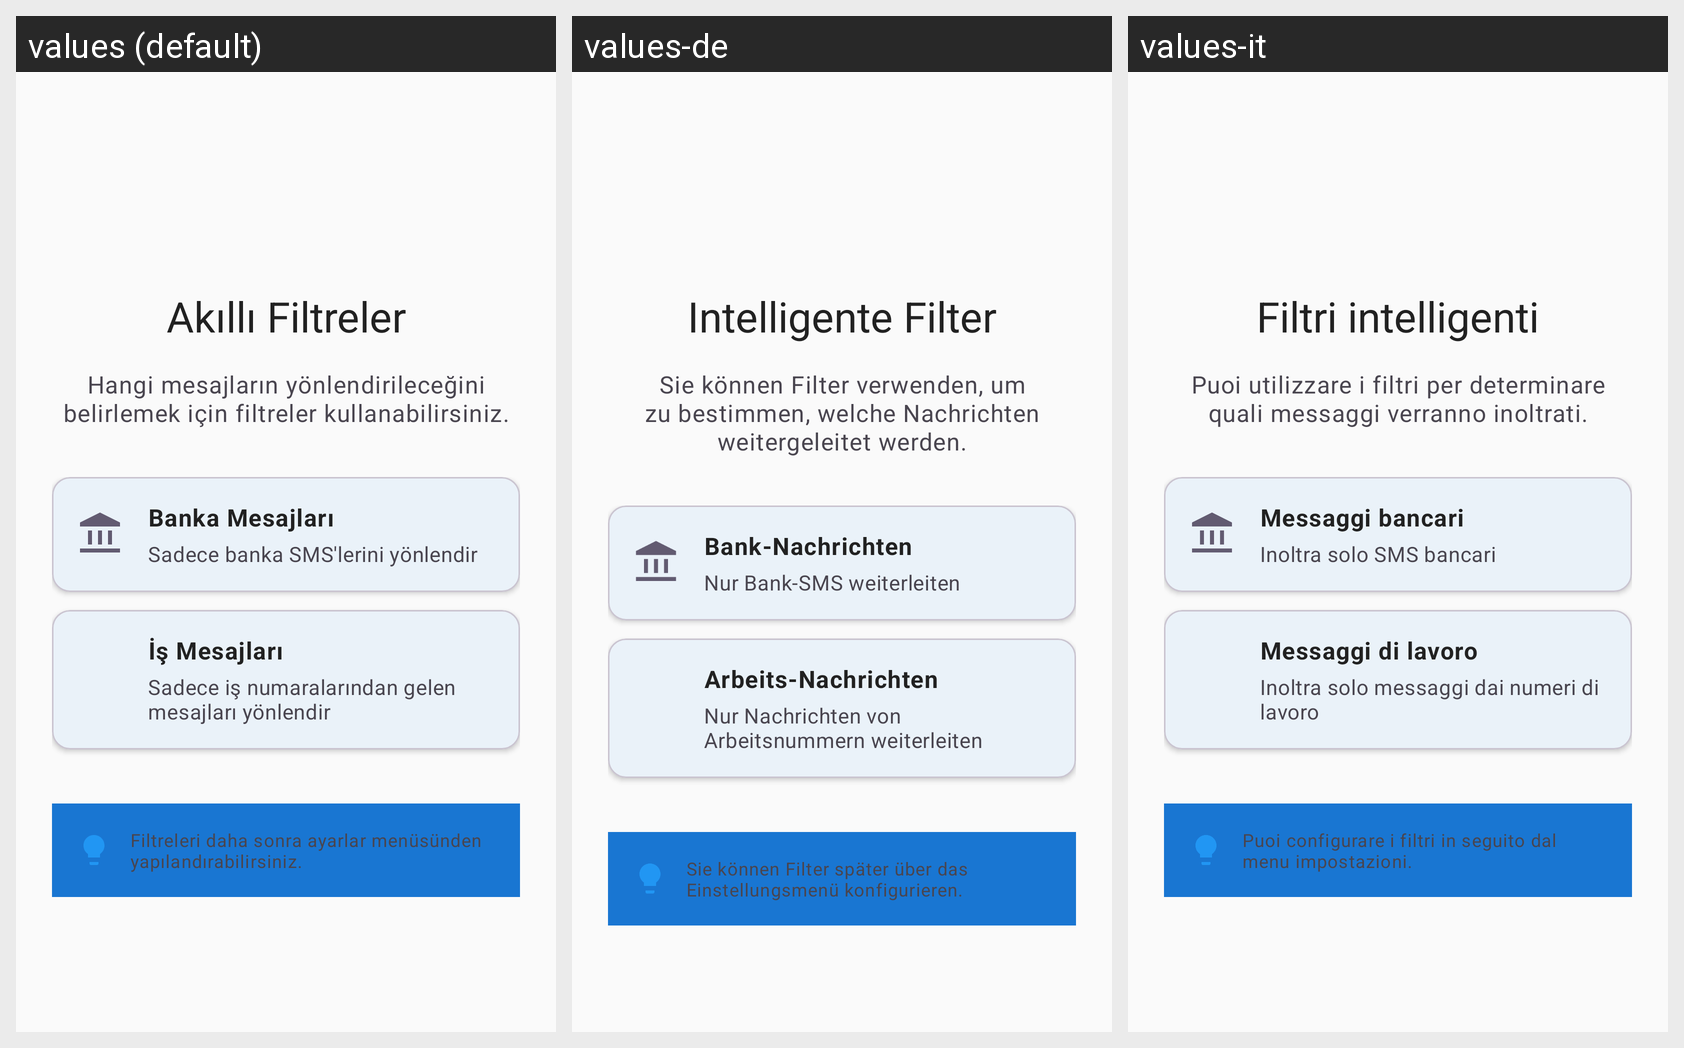

The same Android screen rendered under several of its app's locales, left to right. List the strings drawn on it with the default value and each locale's translation.
Android screen res/layout/fragment_filter_intro.xml rendered under 3 locales, left to right: values (default), values-de, values-it. Device: Nexus 5 (rendered at 1080×1920; each locale shown at half size, 540×960, under a caption strip naming it); theme Theme.HermesSmsForward.
Other locales in the repository, not shown: values-en, values-es, values-fr.
Strings drawn on this screen, with the default value and each locale's value (text and hints the layout hard-codes, and strings that could not be matched under every locale, appear in the picture but are not listed):

filter_intro_title
  values: Akıllı Filtreler
  values-de: Intelligente Filter
  values-it: Filtri intelligenti

filter_intro_description
  values: Hangi mesajların yönlendirileceğini belirlemek için filtreler kullanabilirsiniz.
  values-de: Sie können Filter verwenden, um zu bestimmen, welche Nachrichten weitergeleitet werden.
  values-it: Puoi utilizzare i filtri per determinare quali messaggi verranno inoltrati.

filter_example_bank
  values: Banka Mesajları
  values-de: Bank-Nachrichten
  values-it: Messaggi bancari

filter_example_bank_desc
  values: Sadece banka SMS'lerini yönlendir
  values-de: Nur Bank-SMS weiterleiten
  values-it: Inoltra solo SMS bancari

filter_example_work
  values: İş Mesajları
  values-de: Arbeits-Nachrichten
  values-it: Messaggi di lavoro

filter_example_work_desc
  values: Sadece iş numaralarından gelen mesajları yönlendir
  values-de: Nur Nachrichten von Arbeitsnummern weiterleiten
  values-it: Inoltra solo messaggi dai numeri di lavoro

filter_intro_tip
  values: Filtreleri daha sonra ayarlar menüsünden yapılandırabilirsiniz.
  values-de: Sie können Filter später über das Einstellungsmenü konfigurieren.
  values-it: Puoi configurare i filtri in seguito dal menu impostazioni.
